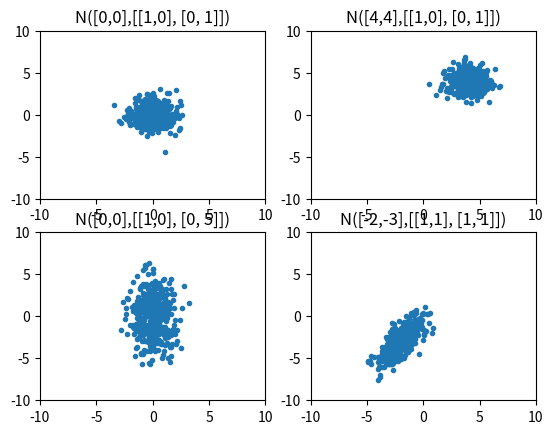

Write Python code to recreate this figure.
import numpy as np
import matplotlib.pyplot as plt

def gaussplot(r, c, idx, mean, cov, title):
    x, y = np.random.multivariate_normal(mean, cov, 400).T
    ax = plt.subplot(r, c, idx)
    ax.set_xlim(-10, 10)
    ax.set_ylim(-10, 10)
    ax.set_title(title)
    plt.plot(x, y, '.')

mean = [0, 0]
cov = [[1, 0], [0, 1]]
gaussplot(2,2,1, mean, cov, 'N([0,0],[[1,0], [0, 1]])')

mean = [4, 4]
cov = [[1, 0], [0, 1]]
gaussplot(2,2,2, mean, cov, 'N([4,4],[[1,0], [0, 1]])')

mean = [0, 0]
cov = [[1, 0], [0, 5]]
gaussplot(2,2,3, mean, cov, 'N([0,0],[[1,0], [0, 5]])')

mean = [-2, -3]
cov = [[1, 2], [1, 1]]
gaussplot(2,2,4, mean, cov, 'N([-2,-3],[[1,1], [1, 1]])')

plt.show()

